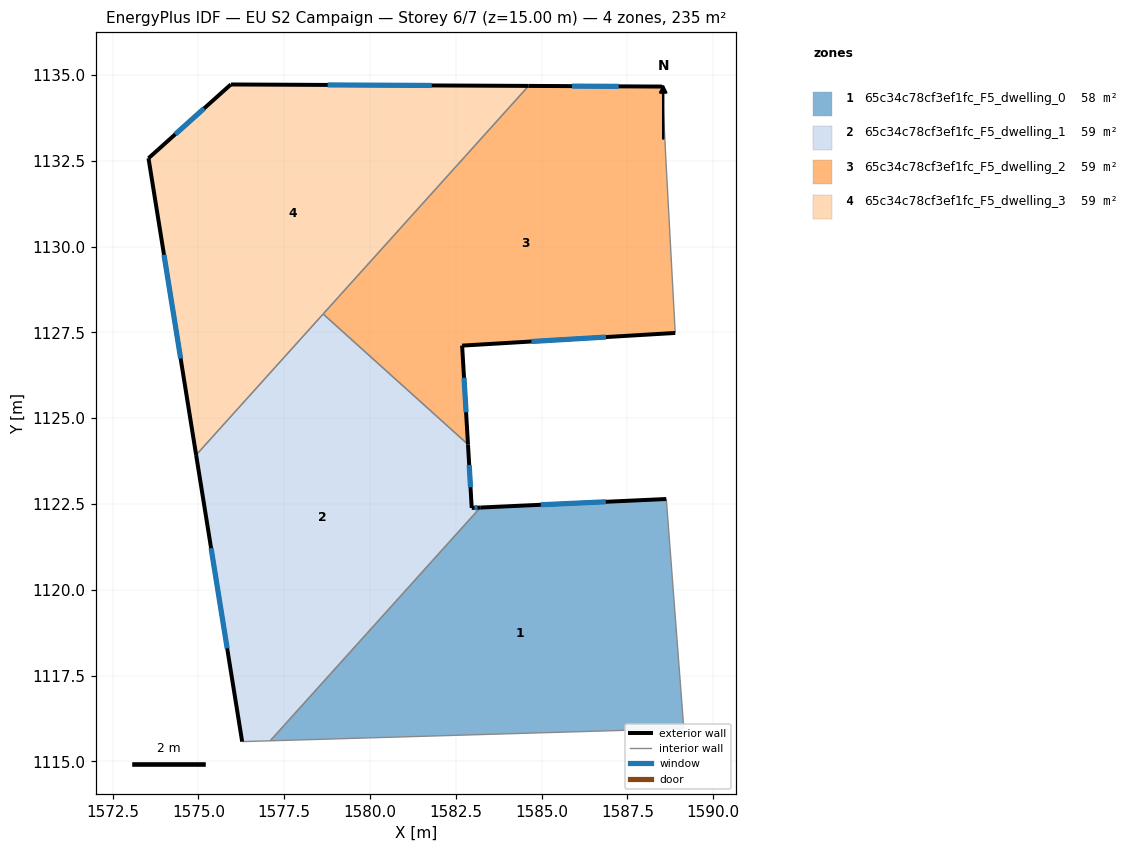
=== STOREY PLAN SPEC (per zone: floor XY polygon, exterior-wall plan segments, windows/doors) ===
zone 1: 65c34c78cf3ef1fc_F5_dwelling_0  (58.1 m²)
  floor: (1588.64, 1122.64) (1589.15, 1115.96) (1577.09, 1115.60) (1583.22, 1122.40)
  exterior wall: (1588.64, 1122.64) – (1583.22, 1122.40)  [5.4 m]
    window: (1586.87, 1122.56) – (1584.98, 1122.48)  [2.0 m²]
  interior walls: 3
zone 2: 65c34c78cf3ef1fc_F5_dwelling_1  (59.1 m²)
  floor: (1582.86, 1124.24) (1582.97, 1122.38) (1583.22, 1122.40) (1577.09, 1115.60) (1576.28, 1115.58) (1574.94, 1123.93) (1578.64, 1128.04)
  exterior wall: (1574.94, 1123.93) – (1576.28, 1115.58)  [8.5 m]
    window: (1575.37, 1121.21) – (1575.84, 1118.29)  [3.1 m²]
  exterior wall: (1582.97, 1122.38) – (1582.86, 1124.24)  [1.9 m]
    window: (1582.93, 1122.99) – (1582.89, 1123.63)  [0.7 m²]
  exterior wall: (1583.22, 1122.40) – (1582.97, 1122.38)  [0.3 m]
    window: (1583.13, 1122.39) – (1583.05, 1122.39)  [0.1 m²]
  interior walls: 4
zone 3: 65c34c78cf3ef1fc_F5_dwelling_2  (59.1 m²)
  floor: (1588.52, 1134.66) (1588.63, 1132.49) (1588.90, 1127.48) (1582.69, 1127.12) (1582.86, 1124.24) (1578.64, 1128.04) (1584.62, 1134.68)
  exterior wall: (1582.69, 1127.12) – (1588.90, 1127.48)  [6.2 m]
    window: (1584.71, 1127.24) – (1586.88, 1127.36)  [2.3 m²]
  exterior wall: (1582.86, 1124.24) – (1582.69, 1127.12)  [2.9 m]
    window: (1582.80, 1125.17) – (1582.74, 1126.18)  [1.1 m²]
  exterior wall: (1588.52, 1134.66) – (1584.62, 1134.68)  [3.9 m]
    window: (1587.25, 1134.67) – (1585.89, 1134.68)  [1.4 m²]
  interior walls: 4
zone 4: 65c34c78cf3ef1fc_F5_dwelling_3  (58.7 m²)
  floor: (1584.62, 1134.68) (1574.94, 1123.93) (1573.55, 1132.58) (1575.95, 1134.72)
  exterior wall: (1573.55, 1132.58) – (1574.94, 1123.93)  [8.8 m]
    window: (1574.00, 1129.76) – (1574.48, 1126.74)  [3.2 m²]
  exterior wall: (1575.95, 1134.72) – (1573.55, 1132.58)  [3.2 m]
    window: (1575.17, 1134.03) – (1574.33, 1133.27)  [1.2 m²]
  exterior wall: (1584.62, 1134.68) – (1575.95, 1134.72)  [8.7 m]
    window: (1581.80, 1134.70) – (1578.77, 1134.71)  [3.2 m²]
  interior walls: 2

=== DERIVED (storey summary) ===
Building: EU S2 Campaign
Storey: 6 of 7  (floor level z = 15.00 m)
Storey gross floor area: 234.9 m²
Zones on this storey: 4
  - 65c34c78cf3ef1fc_F5_dwelling_0: floor 58.1 m²; exterior wall 5.4 m (16.3 m²); 1 window(s) 2.0 m²; WWR 12.2%
  - 65c34c78cf3ef1fc_F5_dwelling_1: floor 59.1 m²; exterior wall 10.6 m (31.7 m²); 3 window(s) 3.9 m²; WWR 12.2%
  - 65c34c78cf3ef1fc_F5_dwelling_2: floor 59.1 m²; exterior wall 13.0 m (39.0 m²); 3 window(s) 4.8 m²; WWR 12.2%
  - 65c34c78cf3ef1fc_F5_dwelling_3: floor 58.7 m²; exterior wall 20.7 m (62.0 m²); 3 window(s) 7.6 m²; WWR 12.2%
Zone adjacency (shared interzone walls):
  - 65c34c78cf3ef1fc_F5_dwelling_0 ↔ 65c34c78cf3ef1fc_F5_dwelling_1
  - 65c34c78cf3ef1fc_F5_dwelling_1 ↔ 65c34c78cf3ef1fc_F5_dwelling_2
  - 65c34c78cf3ef1fc_F5_dwelling_1 ↔ 65c34c78cf3ef1fc_F5_dwelling_3
  - 65c34c78cf3ef1fc_F5_dwelling_2 ↔ 65c34c78cf3ef1fc_F5_dwelling_3